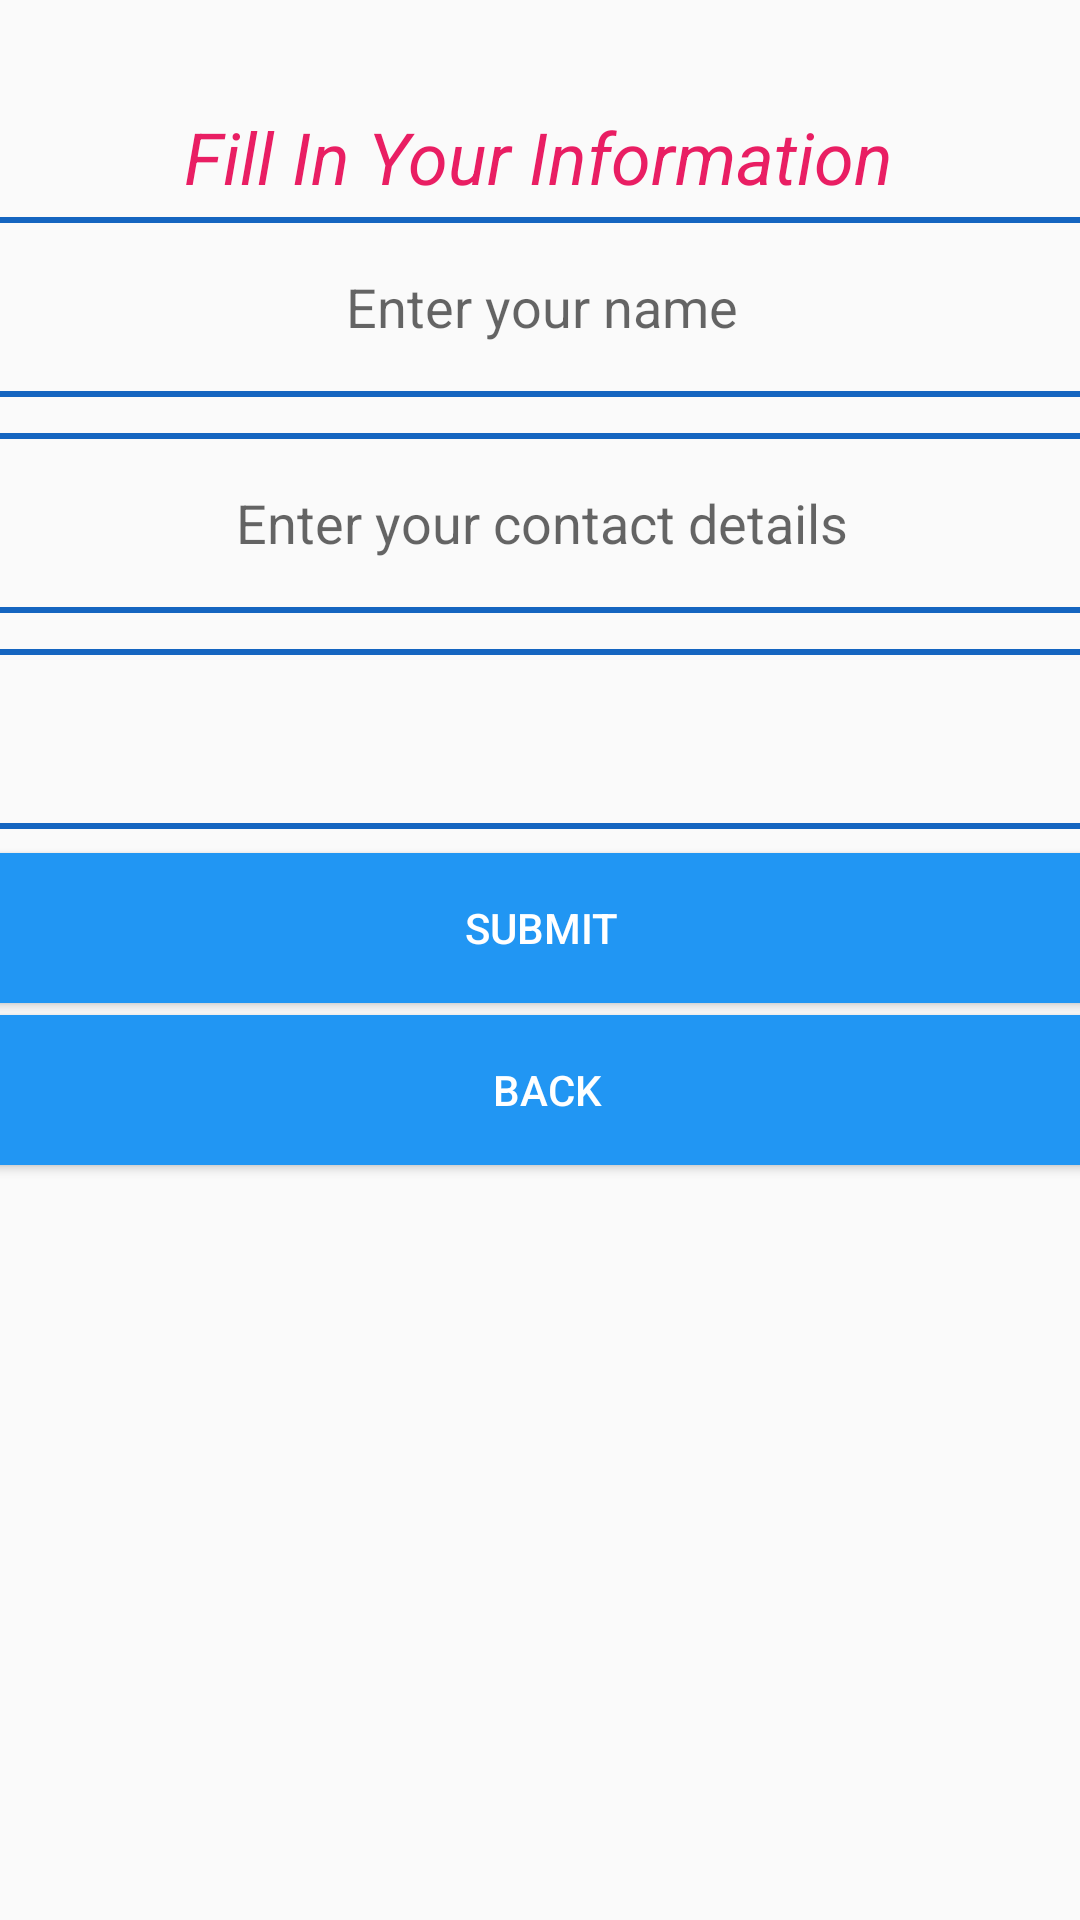

Layout XML and referenced resources for this Android screen:
<!-- AndroidManifest.xml: application theme Theme.Molt35App -->
<!-- res/layout/activity_volunteer.xml -->
<?xml version="1.0" encoding="utf-8"?>
<androidx.constraintlayout.widget.ConstraintLayout xmlns:android="http://schemas.android.com/apk/res/android"
    xmlns:app="http://schemas.android.com/apk/res-auto"
    xmlns:tools="http://schemas.android.com/tools"
    android:layout_width="match_parent"
    android:layout_height="match_parent"
    tools:context=".Volunteer">

    <EditText
        android:id="@+id/nameEditText"
        android:layout_width="400dp"
        android:layout_height="60dp"
        android:layout_marginTop="4dp"
        android:background="@drawable/input_border"
        android:hint="Enter your name"
        android:padding="10dp"
        android:textAlignment="center"
        app:layout_constraintEnd_toEndOf="parent"
        app:layout_constraintStart_toStartOf="parent"
        app:layout_constraintTop_toBottomOf="@+id/textView15" />

    <EditText
        android:id="@+id/contactDetailsEditText"
        android:layout_width="400dp"
        android:layout_height="60dp"
        android:layout_marginTop="12dp"
        android:background="@drawable/input_border"
        android:hint="Enter your contact details"
        android:textAlignment="center"
        app:layout_constraintEnd_toEndOf="parent"
        app:layout_constraintStart_toStartOf="parent"
        app:layout_constraintTop_toBottomOf="@+id/nameEditText" />

    <Spinner
        android:id="@+id/dropdownMenu"
        android:layout_width="400dp"
        android:layout_height="60dp"
        android:layout_marginTop="12dp"
        android:background="@drawable/input_border"
        app:layout_constraintEnd_toEndOf="parent"
        app:layout_constraintStart_toStartOf="parent"
        app:layout_constraintTop_toBottomOf="@+id/contactDetailsEditText" />

    <Button
        android:id="@+id/submitButton"
        android:layout_width="400dp"
        android:layout_height="50dp"
        android:layout_marginTop="8dp"
        android:background="@drawable/btn_background"
        android:text="Submit"
        android:textAlignment="center"
        android:textColor="#FFFFFF"
        app:layout_constraintEnd_toEndOf="parent"
        app:layout_constraintStart_toStartOf="parent"
        app:layout_constraintTop_toBottomOf="@+id/dropdownMenu" />

    <TextView
        android:id="@+id/textView15"
        android:layout_width="wrap_content"
        android:layout_height="wrap_content"
        android:layout_marginTop="36dp"
        android:text="Fill In Your Information"
        android:textColor="#E91E63"
        android:textSize="24sp"
        android:textStyle="italic"
        app:layout_constraintEnd_toEndOf="parent"
        app:layout_constraintHorizontal_bias="0.497"
        app:layout_constraintStart_toStartOf="parent"
        app:layout_constraintTop_toTopOf="parent" />

    <Button
        android:id="@+id/button5"
        android:layout_width="400dp"
        android:layout_height="50dp"
        android:layout_marginTop="4dp"
        android:background="@drawable/btn_background"
        android:text="Back"
        android:textColor="#FFFFFF"
        app:layout_constraintEnd_toEndOf="parent"
        app:layout_constraintHorizontal_bias="0.454"
        app:layout_constraintStart_toStartOf="parent"
        app:layout_constraintTop_toBottomOf="@+id/submitButton" />

</androidx.constraintlayout.widget.ConstraintLayout>
<!-- resources referenced by this layout -->
<resources>
  <!-- drawable btn_background (drawable) -->
  <?xml version="1.0" encoding="utf-8"?>
  
  <shape xmlns:android="http://schemas.android.com/apk/res/android">
  
      <solid android:color="#2196F3"/>
      <corners android:radius="10dp"/>
  </shape>
  <!-- drawable input_border (drawable) -->
  <?xml version="1.0" encoding="utf-8"?>
  
  <shape xmlns:android="http://schemas.android.com/apk/res/android">
  
      <stroke android:color="#1565C0" android:width="2dp"/>
      <corners android:radius="10dp"/>
  </shape>
  <style name="Theme.Molt35App" parent="Base.Theme.Molt35App" />
  <style name="Base.Theme.Molt35App" parent="Theme.AppCompat.Light.NoActionBar">
          
          
      </style>
</resources>
